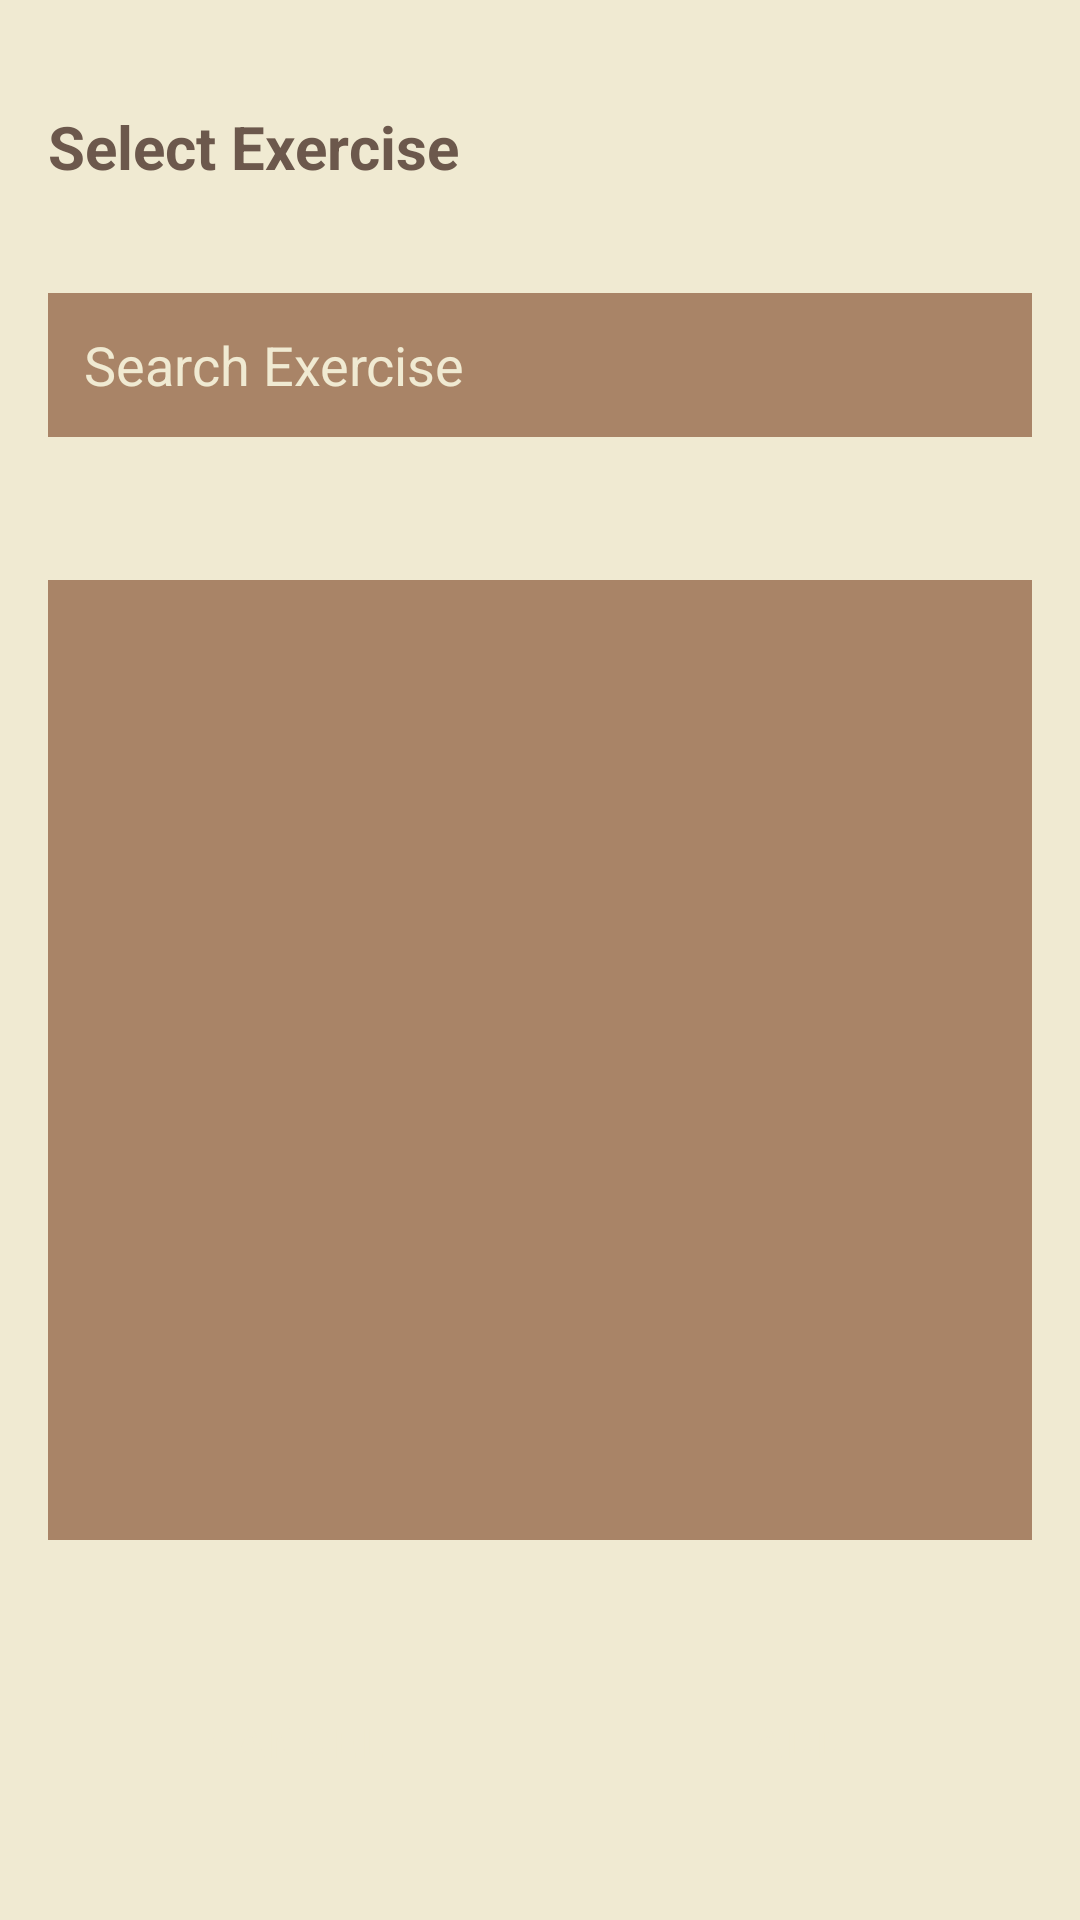

The Android layout XML behind this screen, and the referenced resources:
<!-- AndroidManifest.xml: application theme Theme.NutritionTrackingApp -->
<!-- res/layout/exercise_dialog.xml -->
<androidx.constraintlayout.widget.ConstraintLayout xmlns:android="http://schemas.android.com/apk/res/android"
    xmlns:app="http://schemas.android.com/apk/res-auto"
    xmlns:tools="http://schemas.android.com/tools"
    android:layout_width="match_parent"
    android:layout_height="wrap_content"
    android:background="@color/Soft_Eggshell_White"
    android:padding="16dp">

    
    <TextView
        android:id="@+id/dialogTitle"
        android:layout_width="match_parent"
        android:layout_height="wrap_content"
        android:text="@string/exercise_title"
        android:textColor="@color/Deep_Mocha_Brown"
        android:textSize="20sp"
        android:textStyle="bold"
        app:layout_constraintBottom_toTopOf="@+id/searchExercise"
        app:layout_constraintEnd_toEndOf="parent"
        app:layout_constraintStart_toStartOf="parent"
        app:layout_constraintTop_toTopOf="parent" />

    
    <EditText
        android:id="@+id/searchExercise"
        android:layout_width="match_parent"
        android:layout_height="48dp"
        android:layout_marginTop="16dp"
        android:layout_marginBottom="8dp"
        android:background="@color/Warm_Taupe_Brown"
        android:drawablePadding="8dp"
        android:hint="@string/exercise_search"
        android:inputType="text"
        android:paddingHorizontal="12dp"
        android:textColor="@color/Soft_Eggshell_White"
        android:textColorHint="@color/Soft_Eggshell_White"
        app:layout_constraintBottom_toTopOf="@+id/frameLayout"
        app:layout_constraintEnd_toEndOf="parent"
        app:layout_constraintStart_toStartOf="parent"
        app:layout_constraintTop_toBottomOf="@+id/dialogTitle" />

    
    <FrameLayout
        android:id="@+id/frameLayout"
        android:layout_width="360dp"
        android:layout_height="320dp"
        android:layout_marginTop="20dp"
        android:layout_marginBottom="24dp"
        app:layout_constraintBottom_toTopOf="@+id/linearLayout5"
        app:layout_constraintEnd_toEndOf="parent"
        app:layout_constraintStart_toStartOf="parent"
        app:layout_constraintTop_toBottomOf="@+id/searchExercise">

        <androidx.recyclerview.widget.RecyclerView
            android:id="@+id/exerciseRecyclerView"
            android:layout_width="match_parent"
            android:layout_height="match_parent"
            android:background="@color/Warm_Taupe_Brown"
            android:clipToPadding="false"
            android:padding="4dp"
            android:paddingStart="40dp"
            android:paddingEnd="40dp" />

    </FrameLayout>

    
    <LinearLayout
        android:id="@+id/linearLayout5"
        android:layout_width="match_parent"
        android:layout_height="wrap_content"
        app:layout_constraintBottom_toBottomOf="parent"
        app:layout_constraintEnd_toEndOf="parent"
        app:layout_constraintStart_toStartOf="parent"
        app:layout_constraintTop_toBottomOf="@+id/frameLayout">

        <Button
            android:id="@+id/cancelButton"
            android:layout_width="match_parent"
            android:layout_height="wrap_content"
            android:layout_weight="1"
            android:backgroundTint="@color/Deep_Mocha_Brown"
            android:text="@string/exercise_cancel_btn"
            android:textColor="@color/Soft_Eggshell_White"
            style="@style/Widget.MaterialComponents.Button.TextButton.Icon"/>

        <Button
            android:id="@+id/addButton"
            android:layout_width="match_parent"
            android:layout_height="wrap_content"
            android:layout_marginStart="8dp"
            android:layout_weight="1"
            android:backgroundTint="@color/Muted_Olive_Green"
            android:padding="8dp"
            style="@style/Widget.MaterialComponents.Button.TextButton.Icon"
            android:text="@string/exercise_add_btn"
            android:textColor="@color/Soft_Eggshell_White"
            />
    </LinearLayout>
</androidx.constraintlayout.widget.ConstraintLayout>
<!-- resources referenced by this layout -->
<resources>
  <color name="Deep_Mocha_Brown">#6C584C</color>
  <color name="Muted_Olive_Green">#ADC178</color>
  <color name="Soft_Eggshell_White">#F0EAD2</color>
  <color name="Warm_Taupe_Brown">#A98467</color>
  <string name="exercise_add_btn">Add</string>
  <string name="exercise_cancel_btn">Cancel</string>
  <string name="exercise_search">Search Exercise</string>
  <string name="exercise_title">Select Exercise</string>
  <style name="Theme.NutritionTrackingApp" parent="Base.Theme.NutritionTrackingApp" />
  <style name="Base.Theme.NutritionTrackingApp" parent="Theme.Material3.DayNight.NoActionBar">
          
          
      </style>
</resources>
